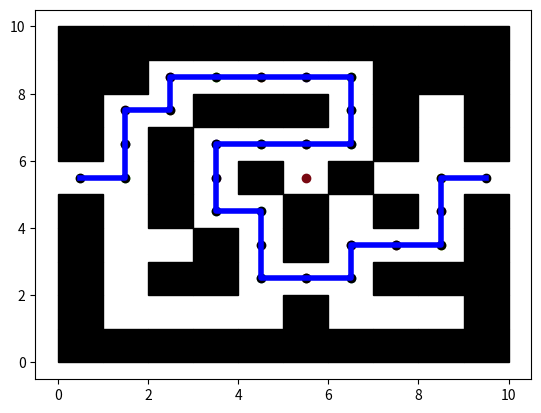

Reproduce this figure in Python.
import matplotlib.patches
import numpy as np
import matplotlib.pyplot as plt
import random
from collections import defaultdict


maze_width = 10
maze_height = 10
maze = np.array([[1, 1, 1, 1, 1, 0, 1, 1, 1, 1],
                 [1, 0, 0, 0, 0, 0, 0, 0, 1, 1],
                 [1, 0, 1, 0, 1, 1, 1, 0, 0, 1],
                 [1, 0, 1, 1, 0, 0, 0, 1, 0, 1],
                 [1, 0, 0, 0, 0, 1, 0, 1, 0, 1],
                 [1, 1, 0, 1, 1, 0, 0, 1, 0, 1],
                 [1, 0, 0, 0, 0, 1, 0, 0, 0, 1],
                 [1, 0, 1, 0, 1, 0, 1, 1, 1, 1],
                 [1, 0, 1, 0, 0, 0, 0, 0, 1, 1],
                 [1, 1, 1, 1, 1, 0, 1, 1, 1, 1]])

copy_maze = maze.copy()
print(maze)


def find_start_and_end():
    for indx, tile in enumerate(maze[0]):
        if tile == 0:
            start = (0, indx)

    for indx, tile in enumerate(maze[-1]):
        if tile == 0:
            end = (maze_height - 1, indx)

    return start, end


def make_node_array(start, end):
    for i in range(maze_height):
        for j in range(maze_width):
            right = (i, j + 1)
            left = (i, j - 1)
            up = (i - 1, j)
            down = (i + 1, j)
            check = [right, left, up, down]
            if (i, j) == start or (i, j) == end:
                copy_maze[i][j] = -3

            for x, y in check:
                try:
                    if maze[x][y] == 0 and maze[i][j] == 0:
                        copy_maze[x][y] -= 1
                except IndexError:
                    pass


def algorithm_setup():
    start, end = find_start_and_end()
    make_node_array(start, end)
    # checks for nodes hit lots of time (nodes), and sets up a boolean array
    node_maze = np.vectorize(lambda s: s <= -3)(copy_maze)
    # checks for any tile which can be walked on
    used_maze = np.vectorize(lambda s: s < 1)(copy_maze)

    return (copy_maze, node_maze, used_maze, start, end)


mazes = algorithm_setup()
fig, ax = plt.subplots()
for i in range(maze_height):
    for j in range(maze_width):
        if maze[i][j] == 1:
            rect = matplotlib.patches.Rectangle((i, j), 1, 1, color="k")
            ax.add_patch(rect)


def move(mazes):
    node_maze, used_maze, = mazes[1], mazes[2]
    current, end = mazes[3], mazes[4]
    nodes, travelled_to = [], [current]
    fails = 0
    print(current, end)
    while current != end:
        colour = (random.random(), random.random(), random.random())
        ax.scatter(current[0] + 0.5,current[1] +0.5, color=colour)
        print(used_maze, current, nodes)
        if node_maze[current[0]][current[1]] == True and (current[0], current[1]) not in nodes:
            print("adding node")
            nodes.append((current[0], current[1]))
        moved = False
        print("running check")
        try:
            if used_maze[current[0] + 1][current[1]] == True and moved == False:
                used_maze[current[0]][current[1]] = False
                current = (current[0] + 1, current[1])
                print("moved_down")
                moved = True
            else:
                print("failed")
        except IndexError:
            pass
        try:
            if used_maze[current[0]][current[1] + 1] == True and moved == False:
                used_maze[current[0]][current[1]] = False
                current = (current[0], current[1] + 1)
                moved = True
                print("moved_right")
            else:
                print("hello", used_maze[current[0]][current[1] + 1], moved)
        except IndexError:
            pass
        try:
            if used_maze[current[0]][current[1] - 1] == True and moved == False:
                used_maze[current[0]][current[1]] = False
                current = (current[0], current[1] - 1)
                moved = True
                print("moved_left")
        except IndexError:
            pass
        try:
            if used_maze[current[0] - 1][current[1]] == True and moved == False:
                used_maze[current[0]][current[1]] = False
                current = (current[0] - 1, current[1])
                moved = True
                print("moved_up")
        except IndexError:
            pass
        if moved == False:
            used_maze[current[0]][current[1]] = False
            fails += 1
            if fails > 3:
                current = nodes[-fails + 2]
                travelled_to.append((current[0], current[1]))
            else:
                current = nodes[-1]
                travelled_to.append((current[0], current[1]))
        else:
            fails = 0
            travelled_to.append((current[0], current[1]))
            print("end")
        print("end2")
    print("done", current)
    print(travelled_to)

    for x in range(len(travelled_to)):
        for x in range(len(travelled_to)):
            try:
                end_idx = travelled_to.index(travelled_to[x], x + 1)
            except ValueError:
                pass
            else:
                del travelled_to[x:end_idx]
                break

    print(travelled_to)

    x = [item[0] + 0.5 for item in travelled_to]
    y = [item[1] + 0.5 for item in travelled_to]
    plt.plot(x, y, color="b", lw=4)
    plt.scatter(x, y, color="k")

    plt.show()


move(mazes)
